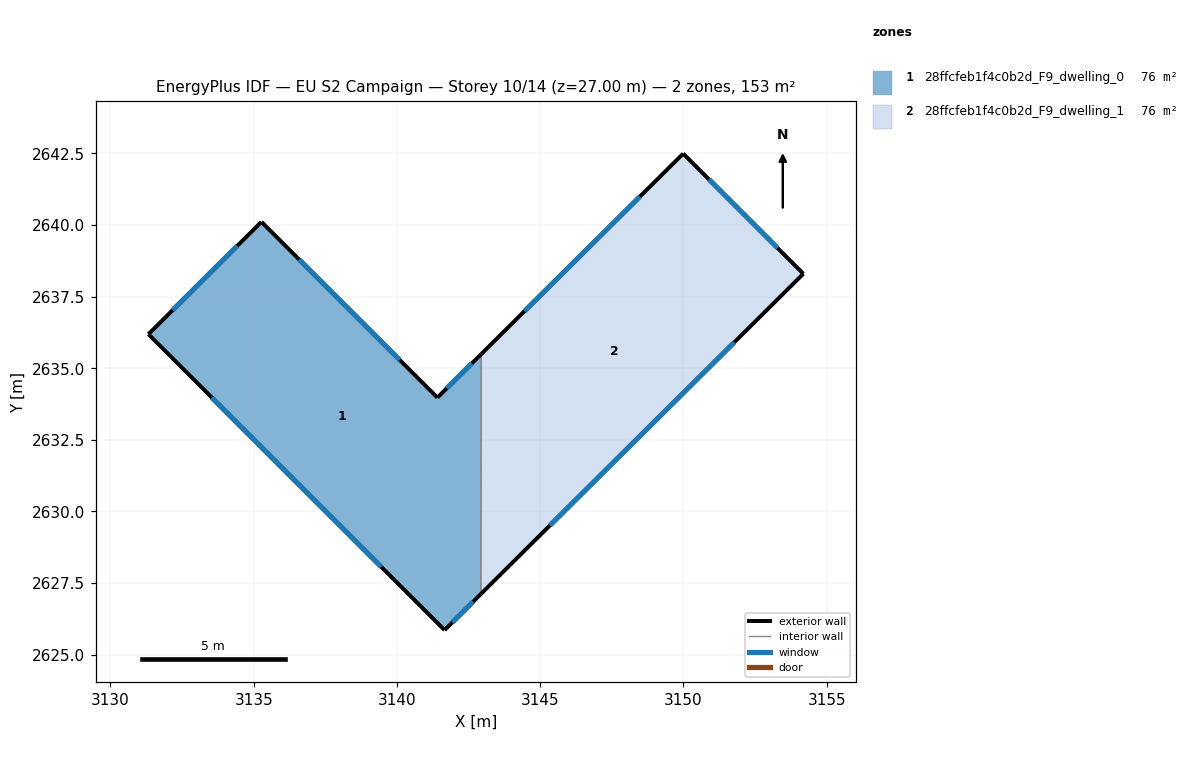
=== STOREY PLAN SPEC (per zone: floor XY polygon, exterior-wall plan segments, windows/doors) ===
zone 1: 28ffcfeb1f4c0b2d_F9_dwelling_0  (76.5 m²)
  floor: (3142.94, 2635.50) (3142.93, 2627.12) (3141.66, 2625.86) (3131.33, 2636.19) (3135.27, 2640.11) (3141.41, 2633.97)
  exterior wall: (3131.33, 2636.19) – (3141.66, 2625.86)  [14.6 m]
    window: (3133.54, 2633.98) – (3139.45, 2628.07)  [14.3 m²]
  exterior wall: (3135.27, 2640.11) – (3131.33, 2636.19)  [5.6 m]
    window: (3134.42, 2639.27) – (3132.17, 2637.03)  [5.5 m²]
  exterior wall: (3141.41, 2633.97) – (3135.27, 2640.11)  [8.7 m]
    window: (3140.10, 2635.29) – (3136.58, 2638.80)  [8.5 m²]
  exterior wall: (3142.94, 2635.50) – (3141.41, 2633.97)  [2.2 m]
    window: (3142.62, 2635.17) – (3141.74, 2634.30)  [2.1 m²]
  exterior wall: (3141.66, 2625.86) – (3142.93, 2627.12)  [1.8 m]
    window: (3141.93, 2626.13) – (3142.66, 2626.85)  [1.8 m²]
  interior walls: 1
zone 2: 28ffcfeb1f4c0b2d_F9_dwelling_1  (76.5 m²)
  floor: (3149.99, 2642.49) (3154.18, 2638.30) (3142.93, 2627.12) (3142.94, 2635.50)
  exterior wall: (3149.99, 2642.49) – (3142.94, 2635.50)  [9.9 m]
    window: (3148.48, 2640.99) – (3144.45, 2636.99)  [9.7 m²]
  exterior wall: (3154.18, 2638.30) – (3149.99, 2642.49)  [5.9 m]
    window: (3153.29, 2639.20) – (3150.89, 2641.59)  [5.8 m²]
  exterior wall: (3142.93, 2627.12) – (3154.18, 2638.30)  [15.9 m]
    window: (3145.34, 2629.51) – (3151.77, 2635.90)  [15.5 m²]
  interior walls: 1

=== DERIVED (storey summary) ===
Building: EU S2 Campaign
Storey: 10 of 14  (floor level z = 27.00 m)
Storey gross floor area: 153.0 m²
Zones on this storey: 2
  - 28ffcfeb1f4c0b2d_F9_dwelling_0: floor 76.5 m²; exterior wall 32.8 m (98.4 m²); 5 window(s) 32.2 m²; WWR 32.7%
  - 28ffcfeb1f4c0b2d_F9_dwelling_1: floor 76.5 m²; exterior wall 31.7 m (95.2 m²); 3 window(s) 31.1 m²; WWR 32.7%
Zone adjacency (shared interzone walls):
  - 28ffcfeb1f4c0b2d_F9_dwelling_0 ↔ 28ffcfeb1f4c0b2d_F9_dwelling_1